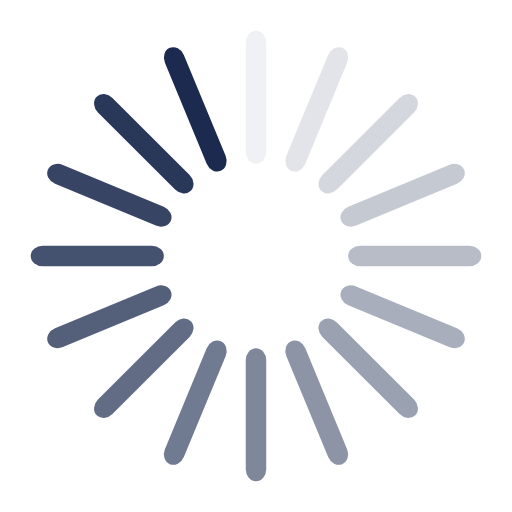
t = 0.00 s
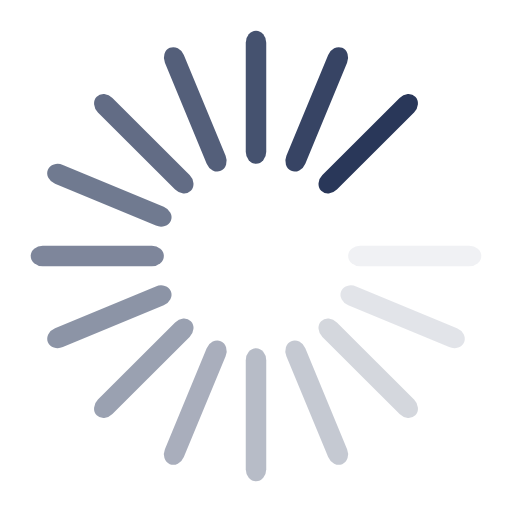
t = 0.31 s
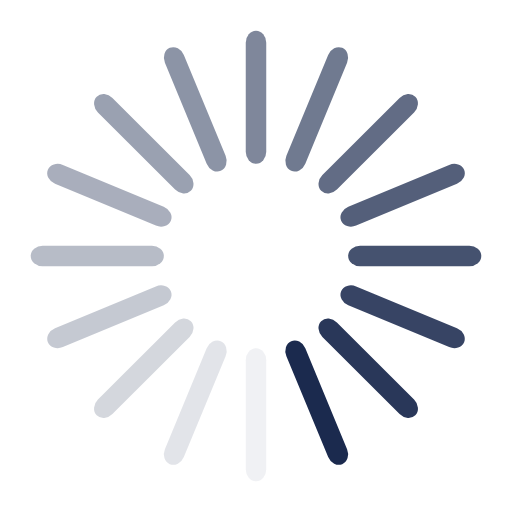
t = 0.63 s
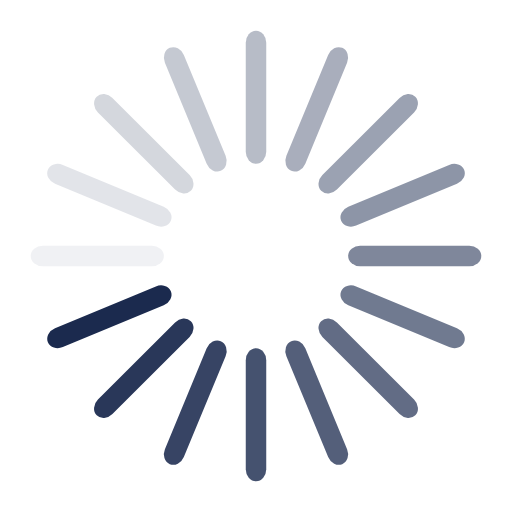
t = 0.94 s

The animated SVG that drew these frames (rendered in a browser with its animation timeline set to each time). Animation: 16 SMIL elements (animate=16); one cycle of 1.25 s, repeats indefinitely.

<svg xmlns="http://www.w3.org/2000/svg" xmlns:xlink="http://www.w3.org/1999/xlink" style="margin:auto;background:0 0;display:block;shape-rendering:auto" width="32" height="32" preserveAspectRatio="xMidYMid" viewBox="0 0 100 100"><g transform="rotate(0 50 50)"><rect width="4" height="26" x="48" y="6" fill="#1b2a4e" rx="2" ry="2.34"><animate attributeName="opacity" begin="-1.171875s" dur="1.25s" keyTimes="0;1" repeatCount="indefinite" values="1;0"/></rect></g><g transform="rotate(22.5 50 50)"><rect width="4" height="26" x="48" y="6" fill="#1b2a4e" rx="2" ry="2.34"><animate attributeName="opacity" begin="-1.09375s" dur="1.25s" keyTimes="0;1" repeatCount="indefinite" values="1;0"/></rect></g><g transform="rotate(45 50 50)"><rect width="4" height="26" x="48" y="6" fill="#1b2a4e" rx="2" ry="2.34"><animate attributeName="opacity" begin="-1.015625s" dur="1.25s" keyTimes="0;1" repeatCount="indefinite" values="1;0"/></rect></g><g transform="rotate(67.5 50 50)"><rect width="4" height="26" x="48" y="6" fill="#1b2a4e" rx="2" ry="2.34"><animate attributeName="opacity" begin="-0.9375s" dur="1.25s" keyTimes="0;1" repeatCount="indefinite" values="1;0"/></rect></g><g transform="rotate(90 50 50)"><rect width="4" height="26" x="48" y="6" fill="#1b2a4e" rx="2" ry="2.34"><animate attributeName="opacity" begin="-0.859375s" dur="1.25s" keyTimes="0;1" repeatCount="indefinite" values="1;0"/></rect></g><g transform="rotate(112.5 50 50)"><rect width="4" height="26" x="48" y="6" fill="#1b2a4e" rx="2" ry="2.34"><animate attributeName="opacity" begin="-0.78125s" dur="1.25s" keyTimes="0;1" repeatCount="indefinite" values="1;0"/></rect></g><g transform="rotate(135 50 50)"><rect width="4" height="26" x="48" y="6" fill="#1b2a4e" rx="2" ry="2.34"><animate attributeName="opacity" begin="-0.703125s" dur="1.25s" keyTimes="0;1" repeatCount="indefinite" values="1;0"/></rect></g><g transform="rotate(157.5 50 50)"><rect width="4" height="26" x="48" y="6" fill="#1b2a4e" rx="2" ry="2.34"><animate attributeName="opacity" begin="-0.625s" dur="1.25s" keyTimes="0;1" repeatCount="indefinite" values="1;0"/></rect></g><g transform="rotate(180 50 50)"><rect width="4" height="26" x="48" y="6" fill="#1b2a4e" rx="2" ry="2.34"><animate attributeName="opacity" begin="-0.546875s" dur="1.25s" keyTimes="0;1" repeatCount="indefinite" values="1;0"/></rect></g><g transform="rotate(202.5 50 50)"><rect width="4" height="26" x="48" y="6" fill="#1b2a4e" rx="2" ry="2.34"><animate attributeName="opacity" begin="-0.46875s" dur="1.25s" keyTimes="0;1" repeatCount="indefinite" values="1;0"/></rect></g><g transform="rotate(225 50 50)"><rect width="4" height="26" x="48" y="6" fill="#1b2a4e" rx="2" ry="2.34"><animate attributeName="opacity" begin="-0.390625s" dur="1.25s" keyTimes="0;1" repeatCount="indefinite" values="1;0"/></rect></g><g transform="rotate(247.5 50 50)"><rect width="4" height="26" x="48" y="6" fill="#1b2a4e" rx="2" ry="2.34"><animate attributeName="opacity" begin="-0.3125s" dur="1.25s" keyTimes="0;1" repeatCount="indefinite" values="1;0"/></rect></g><g transform="rotate(270 50 50)"><rect width="4" height="26" x="48" y="6" fill="#1b2a4e" rx="2" ry="2.34"><animate attributeName="opacity" begin="-0.234375s" dur="1.25s" keyTimes="0;1" repeatCount="indefinite" values="1;0"/></rect></g><g transform="rotate(292.5 50 50)"><rect width="4" height="26" x="48" y="6" fill="#1b2a4e" rx="2" ry="2.34"><animate attributeName="opacity" begin="-0.15625s" dur="1.25s" keyTimes="0;1" repeatCount="indefinite" values="1;0"/></rect></g><g transform="rotate(315 50 50)"><rect width="4" height="26" x="48" y="6" fill="#1b2a4e" rx="2" ry="2.34"><animate attributeName="opacity" begin="-0.078125s" dur="1.25s" keyTimes="0;1" repeatCount="indefinite" values="1;0"/></rect></g><g transform="rotate(337.5 50 50)"><rect width="4" height="26" x="48" y="6" fill="#1b2a4e" rx="2" ry="2.34"><animate attributeName="opacity" begin="0s" dur="1.25s" keyTimes="0;1" repeatCount="indefinite" values="1;0"/></rect></g></svg>
